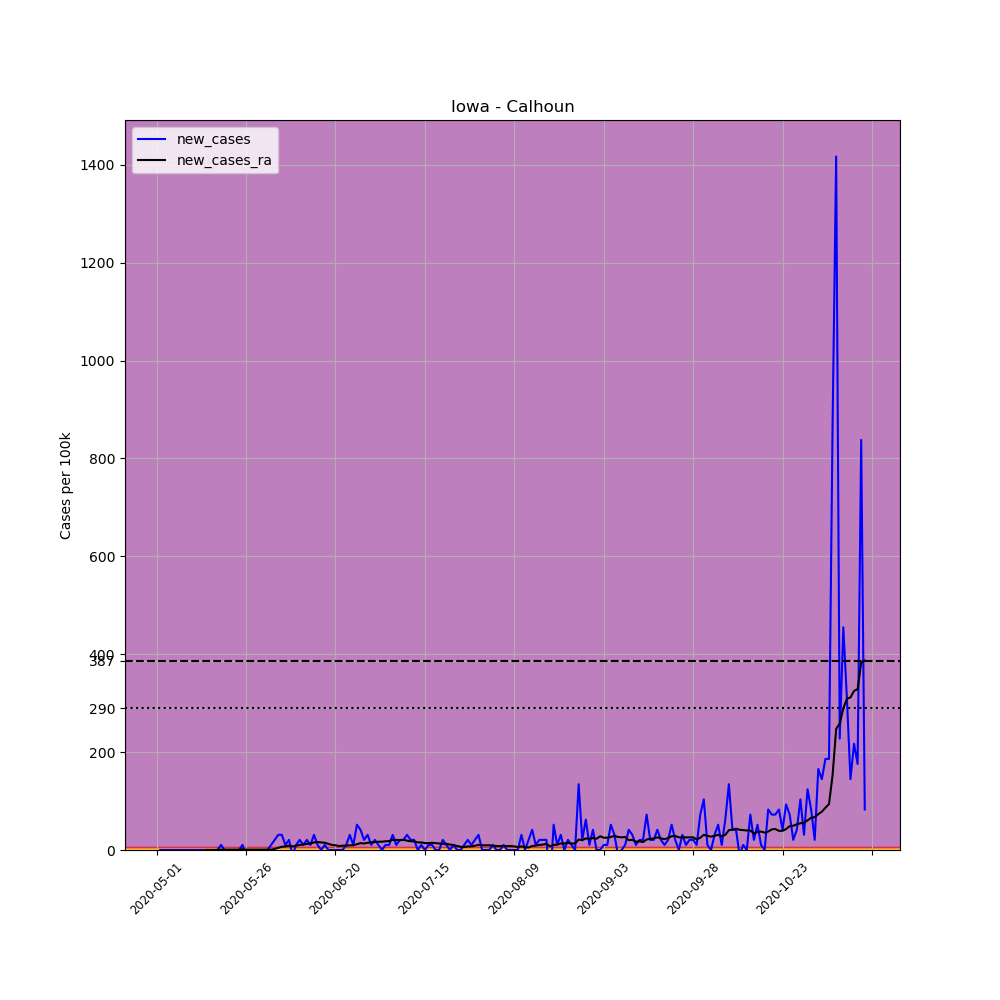

The file beside this chart, header and first rows:
, date, county, state, fips, cases, deaths, COUNTY, STNAME, CTYNAME, POPESTIMATE2019, per_100k, new_cases, new_cases_ra
664474, 2020-05-01, Calhoun, Iowa, 19025, 1, 0, 25, Iowa, Calhoun, 9668, 10.34, , 
664475, 2020-05-02, Calhoun, Iowa, 19025, 1, 0, 25, Iowa, Calhoun, 9668, 10.34, 0.0, 
664476, 2020-05-03, Calhoun, Iowa, 19025, 1, 0, 25, Iowa, Calhoun, 9668, 10.34, 0.0, 
664477, 2020-05-04, Calhoun, Iowa, 19025, 1, 0, 25, Iowa, Calhoun, 9668, 10.34, 0.0, 
664478, 2020-05-05, Calhoun, Iowa, 19025, 1, 0, 25, Iowa, Calhoun, 9668, 10.34, 0.0, 
664479, 2020-05-06, Calhoun, Iowa, 19025, 1, 0, 25, Iowa, Calhoun, 9668, 10.34, 0.0, 
664480, 2020-05-07, Calhoun, Iowa, 19025, 1, 0, 25, Iowa, Calhoun, 9668, 10.34, 0.0, 
664481, 2020-05-08, Calhoun, Iowa, 19025, 1, 0, 25, Iowa, Calhoun, 9668, 10.34, 0.0, 
664482, 2020-05-09, Calhoun, Iowa, 19025, 1, 0, 25, Iowa, Calhoun, 9668, 10.34, 0.0, 
664483, 2020-05-10, Calhoun, Iowa, 19025, 1, 0, 25, Iowa, Calhoun, 9668, 10.34, 0.0, 
664484, 2020-05-11, Calhoun, Iowa, 19025, 1, 0, 25, Iowa, Calhoun, 9668, 10.34, 0.0, 
664485, 2020-05-12, Calhoun, Iowa, 19025, 1, 0, 25, Iowa, Calhoun, 9668, 10.34, 0.0, 
664486, 2020-05-13, Calhoun, Iowa, 19025, 1, 0, 25, Iowa, Calhoun, 9668, 10.34, 0.0, 
664487, 2020-05-14, Calhoun, Iowa, 19025, 1, 0, 25, Iowa, Calhoun, 9668, 10.34, 0.0, 
664488, 2020-05-15, Calhoun, Iowa, 19025, 1, 0, 25, Iowa, Calhoun, 9668, 10.34, 0.0, 0.0
664489, 2020-05-16, Calhoun, Iowa, 19025, 1, 0, 25, Iowa, Calhoun, 9668, 10.34, 0.0, 0.0
664490, 2020-05-17, Calhoun, Iowa, 19025, 1, 0, 25, Iowa, Calhoun, 9668, 10.34, 0.0, 0.0
664491, 2020-05-18, Calhoun, Iowa, 19025, 1, 0, 25, Iowa, Calhoun, 9668, 10.34, 0.0, 0.0
664492, 2020-05-19, Calhoun, Iowa, 19025, 2, 0, 25, Iowa, Calhoun, 9668, 20.69, 10.34, 0.7388
664493, 2020-05-20, Calhoun, Iowa, 19025, 2, 0, 25, Iowa, Calhoun, 9668, 20.69, 0.0, 0.7388
664494, 2020-05-21, Calhoun, Iowa, 19025, 2, 0, 25, Iowa, Calhoun, 9668, 20.69, 0.0, 0.7388
664495, 2020-05-22, Calhoun, Iowa, 19025, 2, 0, 25, Iowa, Calhoun, 9668, 20.69, 0.0, 0.7388
664496, 2020-05-23, Calhoun, Iowa, 19025, 2, 0, 25, Iowa, Calhoun, 9668, 20.69, 0.0, 0.7388
664497, 2020-05-24, Calhoun, Iowa, 19025, 2, 0, 25, Iowa, Calhoun, 9668, 20.69, 0.0, 0.7388
664498, 2020-05-25, Calhoun, Iowa, 19025, 3, 0, 25, Iowa, Calhoun, 9668, 31.03, 10.34, 1.478
664499, 2020-05-26, Calhoun, Iowa, 19025, 2, 0, 25, Iowa, Calhoun, 9668, 20.69, -10.34, 0.7388
664500, 2020-05-27, Calhoun, Iowa, 19025, 2, 0, 25, Iowa, Calhoun, 9668, 20.69, 0.0, 0.7388
664501, 2020-05-28, Calhoun, Iowa, 19025, 2, 0, 25, Iowa, Calhoun, 9668, 20.69, 0.0, 0.7388
664502, 2020-05-29, Calhoun, Iowa, 19025, 2, 0, 25, Iowa, Calhoun, 9668, 20.69, 0.0, 0.7388
664503, 2020-05-30, Calhoun, Iowa, 19025, 2, 0, 25, Iowa, Calhoun, 9668, 20.69, 0.0, 0.7388
664504, 2020-05-31, Calhoun, Iowa, 19025, 2, 0, 25, Iowa, Calhoun, 9668, 20.69, 0.0, 0.7388
664505, 2020-06-01, Calhoun, Iowa, 19025, 2, 0, 25, Iowa, Calhoun, 9668, 20.69, 0.0, 0.7388
664506, 2020-06-02, Calhoun, Iowa, 19025, 3, 0, 25, Iowa, Calhoun, 9668, 31.03, 10.34, 0.7388
664507, 2020-06-03, Calhoun, Iowa, 19025, 5, 0, 25, Iowa, Calhoun, 9668, 51.72, 20.69, 2.216
664508, 2020-06-04, Calhoun, Iowa, 19025, 8, 0, 25, Iowa, Calhoun, 9668, 82.75, 31.03, 4.433
664509, 2020-06-05, Calhoun, Iowa, 19025, 11, 0, 25, Iowa, Calhoun, 9668, 113.8, 31.03, 6.649
664510, 2020-06-06, Calhoun, Iowa, 19025, 12, 0, 25, Iowa, Calhoun, 9668, 124.1, 10.34, 7.388
664511, 2020-06-07, Calhoun, Iowa, 19025, 14, 0, 25, Iowa, Calhoun, 9668, 144.8, 20.69, 8.866
664512, 2020-06-08, Calhoun, Iowa, 19025, 13, 0, 25, Iowa, Calhoun, 9668, 134.5, -10.34, 7.388
664513, 2020-06-09, Calhoun, Iowa, 19025, 14, 0, 25, Iowa, Calhoun, 9668, 144.8, 10.34, 8.866
664514, 2020-06-10, Calhoun, Iowa, 19025, 16, 0, 25, Iowa, Calhoun, 9668, 165.5, 20.69, 10.34
664515, 2020-06-11, Calhoun, Iowa, 19025, 17, 0, 25, Iowa, Calhoun, 9668, 175.8, 10.34, 11.08
664516, 2020-06-12, Calhoun, Iowa, 19025, 19, 0, 25, Iowa, Calhoun, 9668, 196.5, 20.69, 12.56
664517, 2020-06-13, Calhoun, Iowa, 19025, 20, 0, 25, Iowa, Calhoun, 9668, 206.9, 10.34, 13.3
664518, 2020-06-14, Calhoun, Iowa, 19025, 23, 0, 25, Iowa, Calhoun, 9668, 237.9, 31.03, 15.52
664519, 2020-06-15, Calhoun, Iowa, 19025, 24, 0, 25, Iowa, Calhoun, 9668, 248.2, 10.34, 16.25
664520, 2020-06-16, Calhoun, Iowa, 19025, 24, 0, 25, Iowa, Calhoun, 9668, 248.2, 0.0, 15.52
664521, 2020-06-17, Calhoun, Iowa, 19025, 25, 0, 25, Iowa, Calhoun, 9668, 258.6, 10.34, 14.78
664522, 2020-06-18, Calhoun, Iowa, 19025, 25, 0, 25, Iowa, Calhoun, 9668, 258.6, 0.0, 12.56
664523, 2020-06-19, Calhoun, Iowa, 19025, 25, 0, 25, Iowa, Calhoun, 9668, 258.6, 0.0, 10.34
664524, 2020-06-20, Calhoun, Iowa, 19025, 25, 0, 25, Iowa, Calhoun, 9668, 258.6, 0.0, 9.605
664525, 2020-06-21, Calhoun, Iowa, 19025, 25, 0, 25, Iowa, Calhoun, 9668, 258.6, 0.0, 8.127
664526, 2020-06-22, Calhoun, Iowa, 19025, 25, 0, 25, Iowa, Calhoun, 9668, 258.6, 0.0, 8.866
664527, 2020-06-23, Calhoun, Iowa, 19025, 26, 0, 25, Iowa, Calhoun, 9668, 268.9, 10.34, 8.866
664528, 2020-06-24, Calhoun, Iowa, 19025, 29, 0, 25, Iowa, Calhoun, 9668, 300, 31.03, 9.605
664529, 2020-06-25, Calhoun, Iowa, 19025, 30, 0, 25, Iowa, Calhoun, 9668, 310.3, 10.34, 9.605
664530, 2020-06-26, Calhoun, Iowa, 19025, 35, 0, 25, Iowa, Calhoun, 9668, 362, 51.72, 11.82
664531, 2020-06-27, Calhoun, Iowa, 19025, 39, 0, 25, Iowa, Calhoun, 9668, 403.4, 41.37, 14.04
664532, 2020-06-28, Calhoun, Iowa, 19025, 41, 0, 25, Iowa, Calhoun, 9668, 424.1, 20.69, 13.3
664533, 2020-06-29, Calhoun, Iowa, 19025, 44, 1, 25, Iowa, Calhoun, 9668, 455.1, 31.03, 14.78
... 139 more rows
